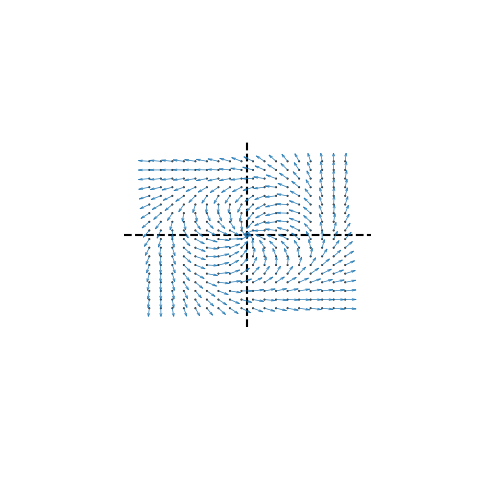

This chart was generated by the following Python code:
''' Special Imports '''
import os
import sys
import json
from datetime import datetime

''' Special Imports '''
# Linear Algebra
import numpy as np
import scipy
from scipy.integrate import odeint, solve_ivp
import matplotlib.pyplot as plt
from mpl_toolkits.mplot3d import axes3d

def _print( msg , val ):
    print( msg + ':\n' , val , '\nshape:' , val.shape , '  dtype:' , val.dtype , '  type:' , type( val ) , '\n' )
    
    
def cpx_hopf_step( z , a , b ):
    zz = np.conjugate( z ) * z
    bzz = b * zz
    dz = ( a + bzz ) * z
    return dz
    
    
''' TESTING SECTION '''
if __name__ == "__main__":
    
    ## 3054 x 2311
    
#    filename = 'limit_cycle_surface'  # Used for parabolic surface stuff
#    filedir = 'limit_cycle_surface'
    
    filename = 'state_phase_unstable'
    filedir = ''
    
    do_plot = False
    do_save = True
    do_transparent = True
    format = '.png' 
    _dpi = 1200
    _figsize = ( 6 , 6 )
    
    
    ## Image properties ##
    _linwdth = 1.5
    
    if do_save:
        ## Check and build folder for file if it doesn't exist ##
        filedir = os.path.join( os.getcwd() , filedir )
        if not os.path.exists( filedir ): os.makedirs( filedir )
        
        ## Increment file name if one already exists ##
        fncnt = 1
        tmpname = filename
        while os.path.isfile( os.path.join( filedir , tmpname + format ) ):
            tmpname = filename + '_' + str( fncnt )
            fncnt += 1
        filename = tmpname
    
    ## Create Figure & Adjustments ##
    fig = plt.figure( figsize = _figsize )
    ax = fig.add_subplot( projection='3d' )
    ax.axis('off')
    
    sz = 20
    plns = 1
    _a = (-2.0 + 0.5j)
    _b = (1.0 + 0.5j)
    
    ## For adjusting planes slices and sizes ##
    slclst = [ ]
    sszlst = [ ]
    xrng = [ 1. ]
    
    ### Check inputs
    xrng = np.asarray( xrng )
    xrng = np.linspace( 1.0 , -1.0 , plns ) if xrng.shape[0] != plns else xrng
    
    slclst = [ ( 0 , 'n' ) ]*plns if len( slclst ) != plns else slclst
    sszlst = [ 1 ]*plns if len( sszlst ) != plns else sszlst
    
    yrng = np.linspace( -2. , 2. , sz )
    zrng = np.linspace( -2. , 2. , sz )
    gx , gy , gz = np.meshgrid( xrng , yrng , zrng )
    
#    _r = np.sqrt( _a.real / _b.real ) * xrng
    
    ## Build Hopf-Quivers ##
    z = gy + 1.j*gz
    a = gx * _a                 # gx here acts like mu
    b = np.ones_like( z ) * _b
    
    # Run one hopf step
    dz = cpx_hopf_step( z , a , b )
    dy , dz = dz.real , dz.imag
    dx = np.zeros_like( gx )
    
    ## Uncomment to plot quiver planes ##
    def slice( g , d , slc ):
        adj = slc[0]
        axs = slc[1]
        sh = list( g.shape )[-1] // 2 + adj
        if axs == 'y':
            return g[sh::,::,::] , d[sh::,::,::]
        elif axs == 'z':
            return g[::,::,sh:-sz] , d[::,::,sh:-sz]
        return g , d
    
    def resz( g , d , sz ):
        return g[sz:-sz,::,sz:-sz] , d[sz:-sz,::,sz:-sz]
    
    def setssz( glst , dlst , ssz ):
        for i in range( len( ssz ) ):
            glst[i] , dlst[i] = resz( glst[i] , dlst[i] , ssz[i] )
        return glst , dlst
    
    def setslc( glst , dlst , slst ):
        for i in range( len( slst ) ):
            glst[i] , dlst[i] = slice( glst[i] , dlst[i] , slst[i] )
        return glst , dlst
        
    assert len( slclst ) == plns , 'Slice list must be same size as number of planes'
    assert len( sszlst ) == plns , 'Resize list must be same size as number of planes'
    
    gz = np.split( gz , plns , 1 )
    dz = np.split( dz , plns , 1 )
    gz , dz = setssz( gz , dz , sszlst )
    gz , dz = setslc( gz , dz , slclst )
    
    gy = np.split( gy , plns , 1 )
    dy = np.split( dy , plns , 1 )
    gy , dy = setssz( gy , dy , sszlst )
    gy , dy = setslc( gy , dy , slclst )
    
    gx = np.split( gx , plns , 1 )
    dx = np.split( dx , plns , 1 )
    gx , dx = setssz( gx , dx , sszlst )
    gx , dx = setslc( gx , dx , slclst )
    
    # Add quivers to graph
    qvrlen = np.linspace( 0.05 , 0.1 , plns )
    for i in range( len( gx ) ):
        ax.scatter( gx[i] , gy[i] , gz[i] , s=0.2 , c='000000' , marker='o' )
        ax.quiver( gx[i] , gy[i] , gz[i] , dx[i] , dy[i] ,dz[i] , length=0.2 , normalize=True , linewidth=_linwdth - 1 , arrow_length_ratio=0.4 )
    
    lnsz = 2.5
    zeros = [ 0 , 0 ]
    ax.plot( zeros , [ -lnsz , lnsz ] , zeros , 'k--' , linewidth = _linwdth )
    ax.plot( zeros , zeros , [ -lnsz , lnsz ] , 'k--' , linewidth = _linwdth )
    ax.view_init( elev=0 , azim=0 , roll=0 ) # YZ Axis
    
    ## Code to save image ##
    if do_save:
        filename = filename.replace( '.png' , '' )
        filename = os.path.join( filedir , filename + format )
        plt.savefig( filename , dpi=_dpi , transparent=do_transparent , bbox_inches='tight', pad_inches = 0 )
        
        
    if do_plot: plt.show()
    
    plt.close()
